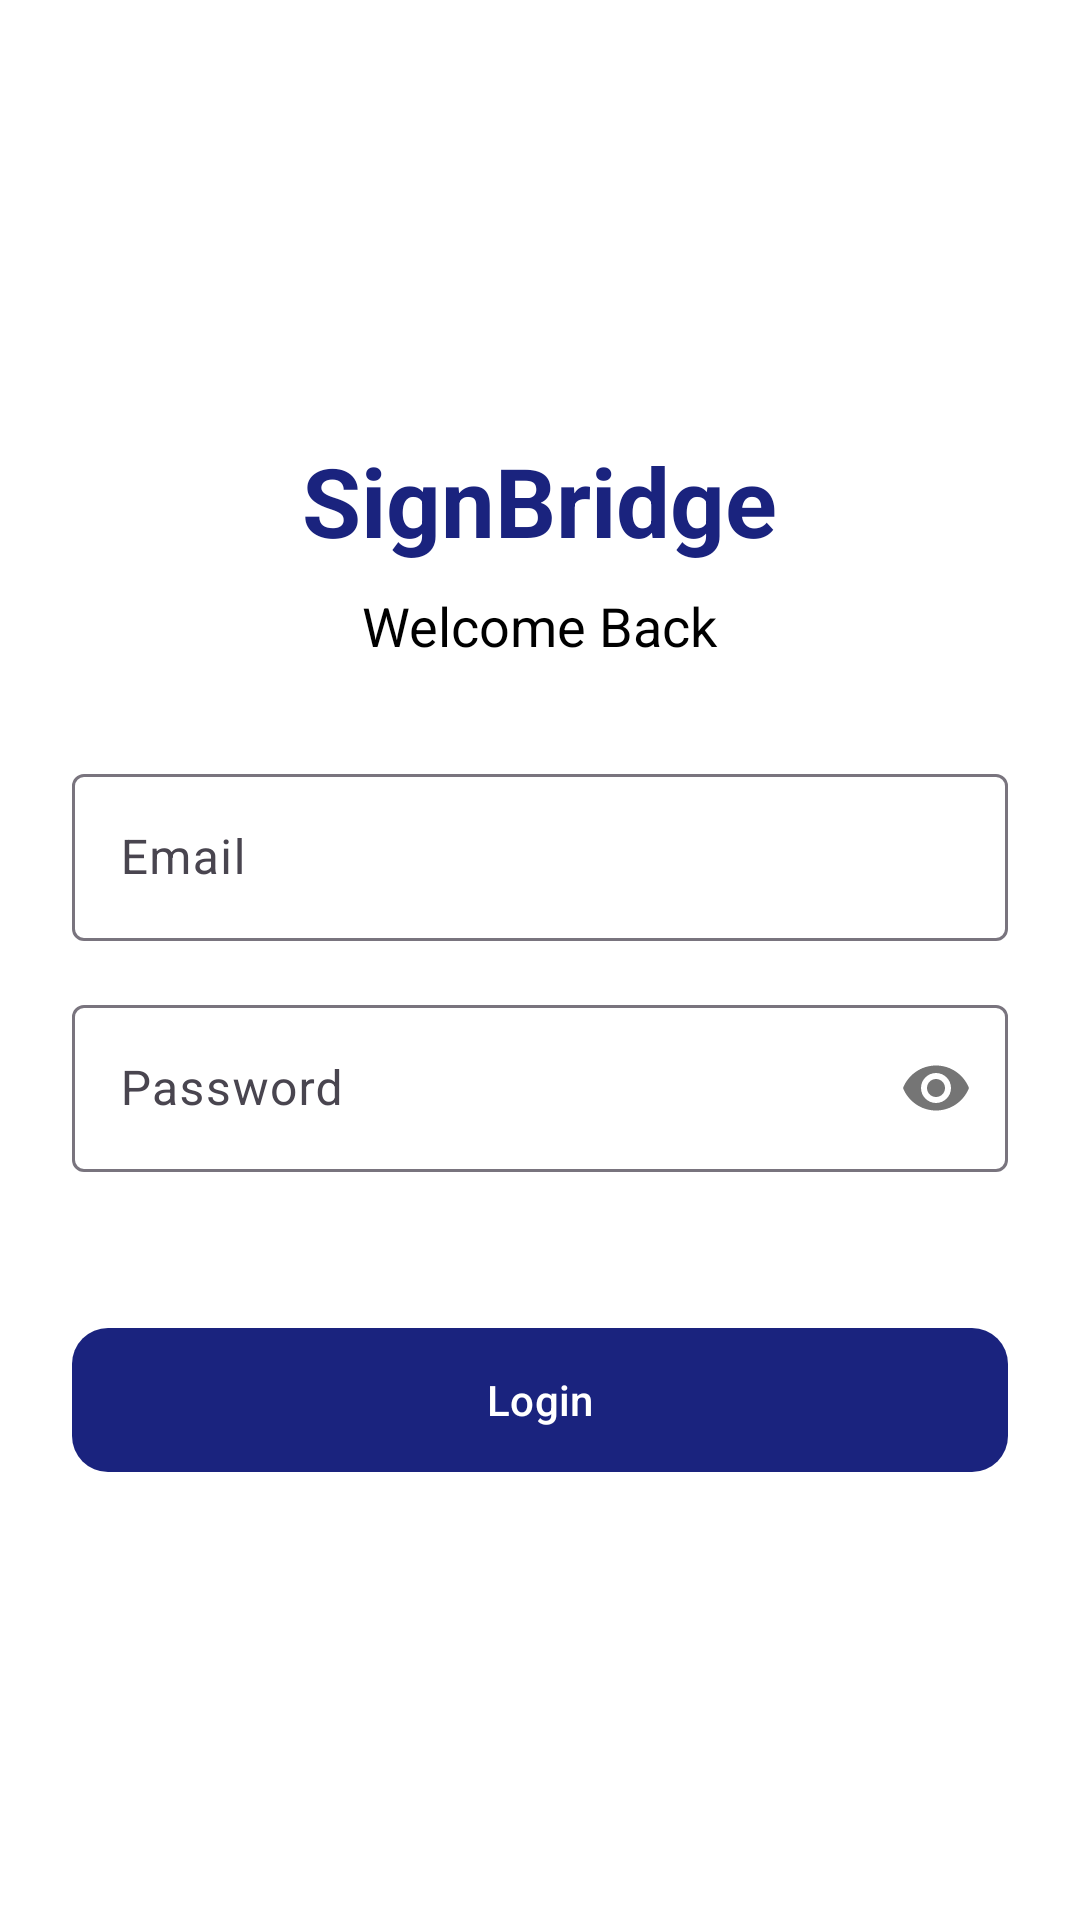

The Android layout XML behind this screen, and the referenced resources:
<!-- AndroidManifest.xml: application theme Theme.SignBridge -->
<!-- res/layout/activity_login.xml -->
<?xml version="1.0" encoding="utf-8"?>
<LinearLayout xmlns:android="http://schemas.android.com/apk/res/android"
    xmlns:app="http://schemas.android.com/apk/res-auto"
    android:id="@+id/login_root"
    android:layout_width="match_parent"
    android:layout_height="match_parent"
    android:orientation="vertical"
    android:padding="24dp"
    android:gravity="center"
    android:background="@color/white">

    <TextView
        android:layout_width="wrap_content"
        android:layout_height="wrap_content"
        android:text="SignBridge"
        android:textSize="32sp"
        android:textStyle="bold"
        android:textColor="@color/primary"
        android:layout_marginBottom="8dp" />

    <TextView
        android:layout_width="wrap_content"
        android:layout_height="wrap_content"
        android:text="Welcome Back"
        android:textSize="18sp"
        android:textColor="@color/black"
        android:layout_marginBottom="32dp" />

    <com.google.android.material.textfield.TextInputLayout
        android:id="@+id/til_email"
        android:layout_width="match_parent"
        android:layout_height="wrap_content"
        android:hint="Email"
        style="@style/Widget.Material3.TextInputLayout.OutlinedBox"
        android:layout_marginBottom="16dp">

        <com.google.android.material.textfield.TextInputEditText
            android:id="@+id/et_email"
            android:layout_width="match_parent"
            android:layout_height="wrap_content"
            android:inputType="textEmailAddress" />

    </com.google.android.material.textfield.TextInputLayout>

    <com.google.android.material.textfield.TextInputLayout
        android:id="@+id/til_password"
        android:layout_width="match_parent"
        android:layout_height="wrap_content"
        android:hint="Password"
        app:passwordToggleEnabled="true"
        style="@style/Widget.Material3.TextInputLayout.OutlinedBox"
        android:layout_marginBottom="24dp">

        <com.google.android.material.textfield.TextInputEditText
            android:id="@+id/et_password"
            android:layout_width="match_parent"
            android:layout_height="wrap_content"
            android:inputType="textPassword" />

    </com.google.android.material.textfield.TextInputLayout>

    <com.google.android.material.button.MaterialButton
        android:id="@+id/btn_login"
        android:layout_width="match_parent"
        android:layout_height="56dp"
        android:text="Login"
        android:layout_marginTop="24dp"
        app:cornerRadius="12dp" />

</LinearLayout>
<!-- resources referenced by this layout -->
<resources>
  <color name="black">#000000</color>
  <color name="primary">@color/deep_blue</color>
  <color name="white">#FFFFFF</color>
  <style name="Theme.SignBridge" parent="Theme.Material3.DayNight.NoActionBar">
          <item name="colorPrimary">@color/primary</item>
          <item name="colorSecondary">@color/secondary</item>
          <item name="android:statusBarColor">@color/primary</item>
      </style>
  <color name="deep_blue">#1A237E</color>
  <color name="secondary">@color/teal_cyan</color>
  <color name="teal_cyan">#00838F</color>
</resources>
